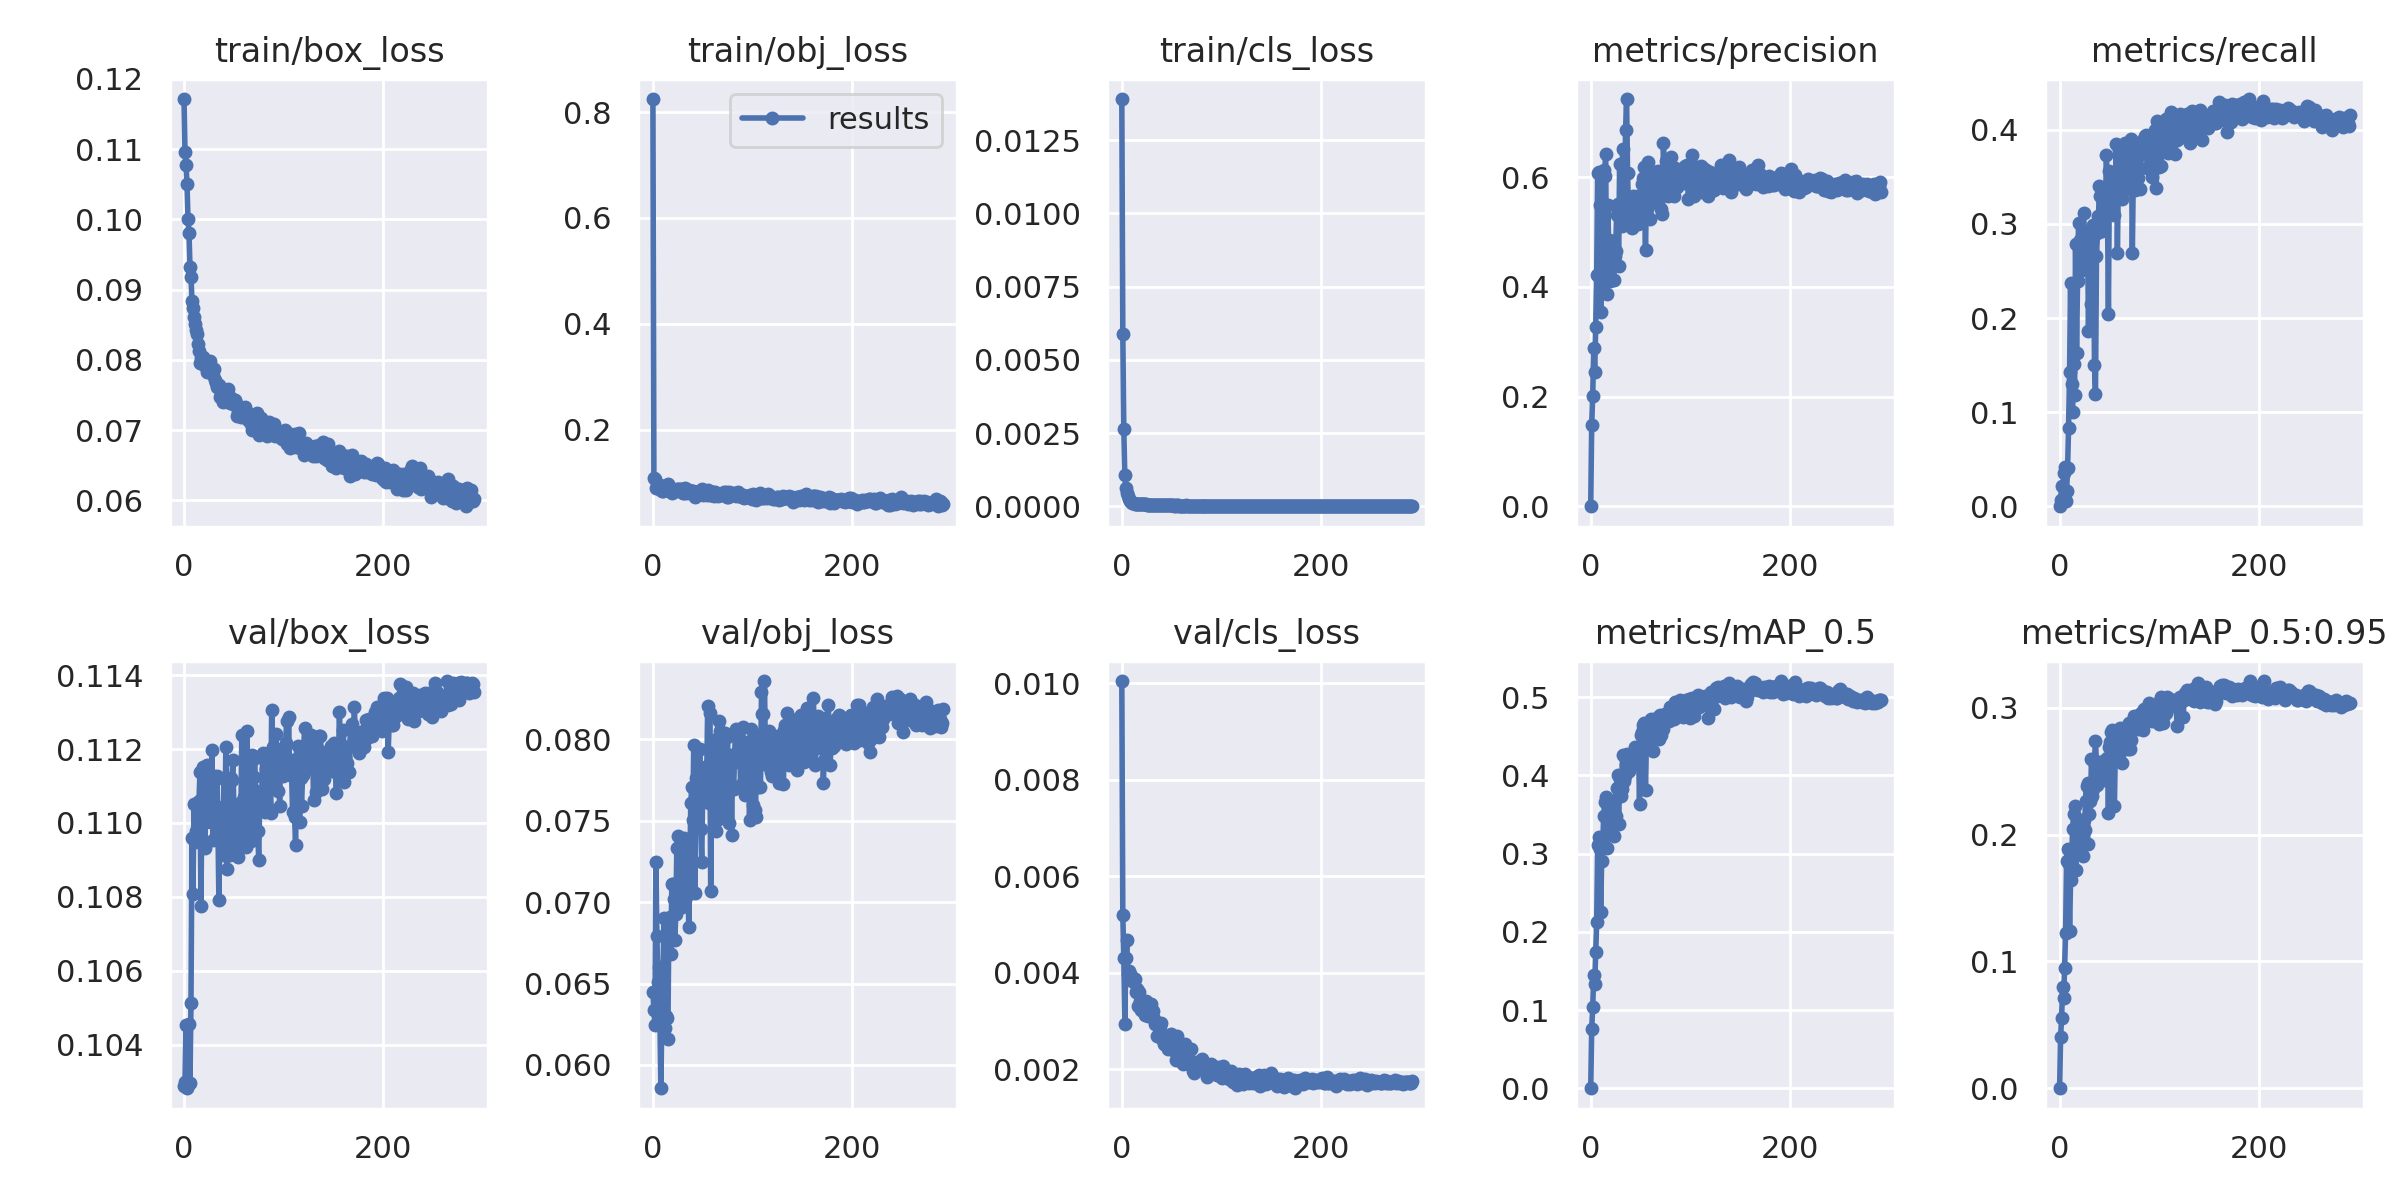

The file beside this chart, header and first rows:
epoch, train/box_loss, train/obj_loss, train/cls_loss, metrics/precision, metrics/recall, metrics/mAP_0.5, metrics/mAP_0.5:0.95, val/box_loss, val/obj_loss, val/cls_loss, x/lr0, x/lr1, x/lr2
0, 0.1171, 0.8246, 0.01391, 0, 0, 0, 0, 0.1029, 0.06448, 0.01005, 0.00183, 0.00183, 0.08353
1, 0.1095, 0.1094, 0.005899, 0.1487, 0.006368, 0.07576, 0.04055, 0.103, 0.06337, 0.005205, 0.00367, 0.00367, 0.06697
2, 0.1078, 0.1073, 0.002628, 0.2014, 0.02108, 0.1035, 0.05572, 0.1045, 0.06248, 0.004302, 0.005509, 0.005509, 0.05041
3, 0.1051, 0.09119, 0.001062, 0.2877, 0.0053, 0.1446, 0.07956, 0.1028, 0.07247, 0.002943, 0.007348, 0.007348, 0.03385
4, 0.1001, 0.09104, 0.0006152, 0.2453, 0.03505, 0.1331, 0.07159, 0.1029, 0.06793, 0.004301, 0.009186, 0.009186, 0.01729
5, 0.09813, 0.09648, 0.0004582, 0.3271, 0.04162, 0.1745, 0.09466, 0.1046, 0.0651, 0.004686, 0.009994, 0.009994, 0.009994
6, 0.09326, 0.09079, 0.0003457, 0.4221, 0.005095, 0.2127, 0.1227, 0.103, 0.06603, 0.003979, 0.009994, 0.009994, 0.009994
7, 0.09181, 0.09556, 0.0002542, 0.6079, 0.01574, 0.3111, 0.1793, 0.1051, 0.06288, 0.004035, 0.009991, 0.009991, 0.009991
8, 0.08841, 0.08639, 0.0001791, 0.6086, 0.04063, 0.3206, 0.1887, 0.1096, 0.05857, 0.003975, 0.009988, 0.009988, 0.009988
9, 0.08741, 0.08449, 0.0001625, 0.5488, 0.08267, 0.3058, 0.1767, 0.1081, 0.06311, 0.003943, 0.009984, 0.009984, 0.009984
10, 0.08613, 0.084, 0.0001269, 0.3547, 0.1427, 0.2254, 0.1244, 0.1105, 0.06479, 0.003837, 0.00998, 0.00998, 0.00998
11, 0.08507, 0.08934, 0.0001276, 0.3921, 0.2368, 0.2904, 0.1641, 0.1095, 0.06903, 0.003885, 0.009975, 0.009975, 0.009975
12, 0.08421, 0.08998, 0.0001031, 0.5222, 0.1295, 0.3102, 0.1765, 0.1098, 0.06225, 0.003825, 0.00997, 0.00997, 0.00997
13, 0.08372, 0.08909, 9.9992e-05, 0.6129, 0.09984, 0.3476, 0.2044, 0.1097, 0.06298, 0.003866, 0.009964, 0.009964, 0.009964
14, 0.08222, 0.08905, 9.8539e-05, 0.6028, 0.1511, 0.3655, 0.2161, 0.1105, 0.06291, 0.003593, 0.009958, 0.009958, 0.009958
15, 0.08126, 0.09749, 8.8595e-05, 0.6414, 0.1184, 0.3718, 0.2227, 0.1106, 0.06157, 0.003662, 0.009952, 0.009952, 0.009952
16, 0.07962, 0.08435, 7.8688e-05, 0.3862, 0.2791, 0.3075, 0.1724, 0.1114, 0.06866, 0.003312, 0.009945, 0.009945, 0.009945
17, 0.08034, 0.08918, 7.5656e-05, 0.5486, 0.1625, 0.3431, 0.1979, 0.1078, 0.0691, 0.003595, 0.009937, 0.009937, 0.009937
18, 0.07971, 0.09051, 8.9246e-05, 0.4858, 0.239, 0.3432, 0.1986, 0.1106, 0.06682, 0.003419, 0.009929, 0.009929, 0.009929
19, 0.08042, 0.08061, 7.9993e-05, 0.4106, 0.301, 0.3353, 0.1902, 0.1115, 0.07111, 0.003232, 0.00992, 0.00992, 0.00992
20, 0.07934, 0.08546, 7.0202e-05, 0.4759, 0.2831, 0.3623, 0.2118, 0.11, 0.07113, 0.00329, 0.009911, 0.009911, 0.009911
21, 0.07924, 0.08378, 7.2411e-05, 0.4828, 0.2593, 0.3563, 0.208, 0.1093, 0.07017, 0.003403, 0.009902, 0.009902, 0.009902
22, 0.07965, 0.0863, 7.2377e-05, 0.4755, 0.2506, 0.347, 0.2013, 0.1111, 0.06769, 0.003283, 0.009892, 0.009892, 0.009892
23, 0.07824, 0.08549, 6.8562e-05, 0.4129, 0.2732, 0.3225, 0.1831, 0.1116, 0.06929, 0.003124, 0.009881, 0.009881, 0.009881
24, 0.07836, 0.08808, 6.8333e-05, 0.4569, 0.3118, 0.3678, 0.212, 0.1101, 0.07333, 0.003419, 0.00987, 0.00987, 0.00987
25, 0.07903, 0.08763, 6.559e-05, 0.4646, 0.2789, 0.3479, 0.2034, 0.1101, 0.07406, 0.003276, 0.009859, 0.009859, 0.009859
26, 0.0799, 0.08669, 6.2668e-05, 0.53, 0.2709, 0.3844, 0.2267, 0.1101, 0.07036, 0.003109, 0.009847, 0.009847, 0.009847
27, 0.07862, 0.0886, 6.5982e-05, 0.5502, 0.2669, 0.3998, 0.2386, 0.11, 0.07096, 0.003277, 0.009834, 0.009834, 0.009834
28, 0.07877, 0.08747, 5.9797e-05, 0.4371, 0.2929, 0.3376, 0.1925, 0.112, 0.07104, 0.003117, 0.009821, 0.009821, 0.009821
29, 0.07784, 0.08264, 5.9955e-05, 0.6233, 0.1862, 0.3953, 0.2407, 0.1095, 0.06969, 0.003362, 0.009808, 0.009808, 0.009808
30, 0.07874, 0.08177, 5.4303e-05, 0.5136, 0.2701, 0.3739, 0.2165, 0.1113, 0.07059, 0.003136, 0.009794, 0.009794, 0.009794
31, 0.07711, 0.08142, 5.4194e-05, 0.5114, 0.2805, 0.382, 0.2265, 0.11, 0.07391, 0.003202, 0.00978, 0.00978, 0.00978
32, 0.07667, 0.09055, 5.5672e-05, 0.651, 0.2151, 0.4256, 0.2594, 0.1102, 0.07022, 0.003052, 0.009765, 0.009765, 0.009765
33, 0.07618, 0.08476, 5.5667e-05, 0.536, 0.283, 0.3925, 0.2309, 0.1113, 0.07031, 0.002943, 0.00975, 0.00975, 0.00975
34, 0.07629, 0.07996, 5.5437e-05, 0.5336, 0.2985, 0.3993, 0.2364, 0.1101, 0.07346, 0.002959, 0.009734, 0.009734, 0.009734
35, 0.07649, 0.08506, 4.2289e-05, 0.686, 0.15, 0.4136, 0.2593, 0.1079, 0.07135, 0.002692, 0.009718, 0.009718, 0.009718
36, 0.07467, 0.08559, 5.0778e-05, 0.7422, 0.1198, 0.4267, 0.2741, 0.1098, 0.06849, 0.002915, 0.009701, 0.009701, 0.009701
37, 0.07529, 0.08469, 4.5807e-05, 0.6069, 0.2655, 0.4233, 0.2568, 0.1099, 0.07181, 0.002873, 0.009684, 0.009684, 0.009684
38, 0.07527, 0.08516, 4.6261e-05, 0.5372, 0.29, 0.4051, 0.2396, 0.1104, 0.07607, 0.002892, 0.009666, 0.009666, 0.009666
39, 0.07405, 0.08396, 4.8342e-05, 0.5614, 0.3081, 0.4227, 0.2495, 0.1091, 0.0771, 0.002955, 0.009648, 0.009648, 0.009648
40, 0.07438, 0.08481, 4.0929e-05, 0.5208, 0.3399, 0.4163, 0.2457, 0.1112, 0.07503, 0.002627, 0.00963, 0.00963, 0.00963
41, 0.07428, 0.08052, 4.2851e-05, 0.5079, 0.3294, 0.4148, 0.2463, 0.1098, 0.07963, 0.00271, 0.009611, 0.009611, 0.009611
42, 0.07494, 0.07253, 4.4889e-05, 0.5659, 0.2928, 0.4176, 0.2502, 0.1121, 0.07058, 0.00253, 0.009592, 0.009592, 0.009592
43, 0.07515, 0.07937, 3.7865e-05, 0.5535, 0.292, 0.4143, 0.2462, 0.1087, 0.07765, 0.002531, 0.009572, 0.009572, 0.009572
44, 0.0758, 0.08304, 4.1734e-05, 0.5472, 0.3383, 0.4357, 0.2584, 0.1109, 0.07634, 0.00254, 0.009551, 0.009551, 0.009551
45, 0.07488, 0.08233, 3.6714e-05, 0.5293, 0.3336, 0.4145, 0.2428, 0.1104, 0.07609, 0.002667, 0.009531, 0.009531, 0.009531
46, 0.07383, 0.08525, 3.6518e-05, 0.5662, 0.3139, 0.428, 0.2546, 0.1091, 0.07627, 0.002425, 0.00951, 0.00951, 0.00951
47, 0.0746, 0.07899, 3.7843e-05, 0.5145, 0.3728, 0.4361, 0.2554, 0.1112, 0.07938, 0.002508, 0.009488, 0.009488, 0.009488
48, 0.07381, 0.07996, 3.5269e-05, 0.5653, 0.3218, 0.435, 0.2604, 0.1112, 0.07449, 0.002636, 0.009466, 0.009466, 0.009466
49, 0.07378, 0.08839, 3.885e-05, 0.5452, 0.2038, 0.3633, 0.217, 0.1117, 0.07245, 0.002738, 0.009443, 0.009443, 0.009443
50, 0.07434, 0.07765, 3.9218e-05, 0.5598, 0.3565, 0.4513, 0.2695, 0.1105, 0.07691, 0.002467, 0.009421, 0.009421, 0.009421
51, 0.07426, 0.0836, 3.3548e-05, 0.5866, 0.3383, 0.4559, 0.2734, 0.11, 0.07703, 0.002404, 0.009397, 0.009397, 0.009397
52, 0.07389, 0.08354, 3.2004e-05, 0.5985, 0.346, 0.4645, 0.2813, 0.1093, 0.07829, 0.002448, 0.009373, 0.009373, 0.009373
53, 0.07198, 0.07818, 3.5001e-05, 0.619, 0.3256, 0.4669, 0.2824, 0.1097, 0.07692, 0.00255, 0.009349, 0.009349, 0.009349
54, 0.07255, 0.07785, 3.272e-05, 0.5479, 0.3438, 0.434, 0.2592, 0.1091, 0.07776, 0.002185, 0.009324, 0.009324, 0.009324
55, 0.07321, 0.08607, 3.3488e-05, 0.467, 0.3092, 0.3807, 0.223, 0.1104, 0.08207, 0.002699, 0.0093, 0.0093, 0.0093
56, 0.07238, 0.08157, 3.3618e-05, 0.5747, 0.3449, 0.4517, 0.2702, 0.1105, 0.07608, 0.002543, 0.009274, 0.009274, 0.009274
57, 0.07188, 0.07726, 3.1835e-05, 0.5424, 0.385, 0.4515, 0.2665, 0.1099, 0.08162, 0.002276, 0.009248, 0.009248, 0.009248
58, 0.0728, 0.07733, 3.0371e-05, 0.6277, 0.2695, 0.4391, 0.2661, 0.1124, 0.07068, 0.002395, 0.009222, 0.009222, 0.009222
59, 0.07312, 0.08202, 3.0834e-05, 0.5836, 0.3472, 0.4554, 0.2726, 0.1106, 0.07698, 0.002232, 0.009195, 0.009195, 0.009195
... 232 more rows
